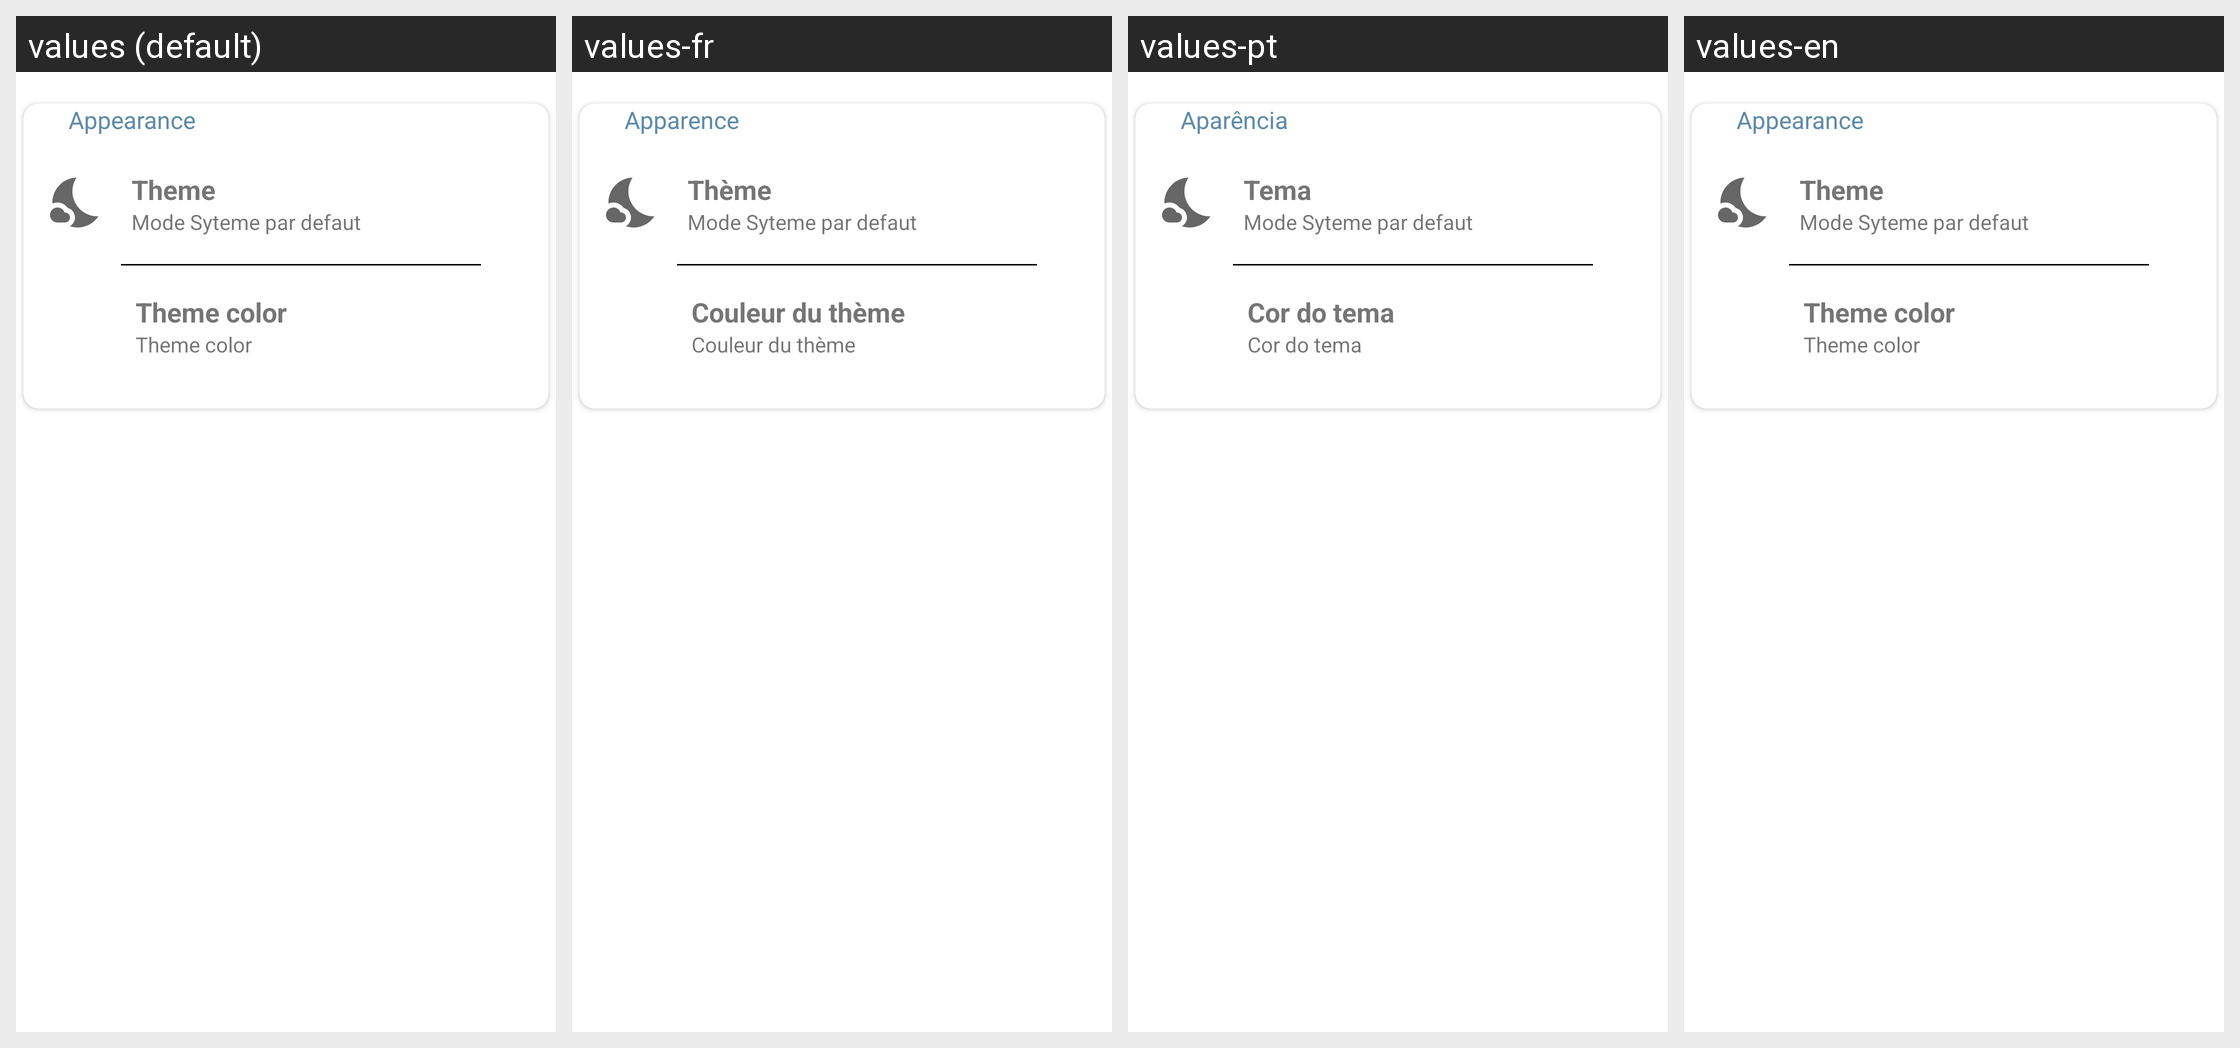

Locale-by-locale string values for the Android screen shown in this grid:
Android screen res/layout/containt_settings.xml rendered under 4 locales, left to right: values (default), values-fr, values-pt, values-en. Device: Nexus 5 (rendered at 1080×1920; each locale shown at half size, 540×960, under a caption strip naming it); theme Theme.JadoNotes.
Strings drawn on this screen, with the default value and each locale's value (text and hints the layout hard-codes, and strings that could not be matched under every locale, appear in the picture but are not listed):

apparence
  values: Appearance
  values-fr: Apparence
  values-pt: Aparência
  values-en: Appearance

theme
  values: Theme
  values-fr: Thème
  values-pt: Tema
  values-en: Theme

theme_color
  values: Theme color
  values-fr: Couleur du thème
  values-pt: Cor do tema
  values-en: Theme color
